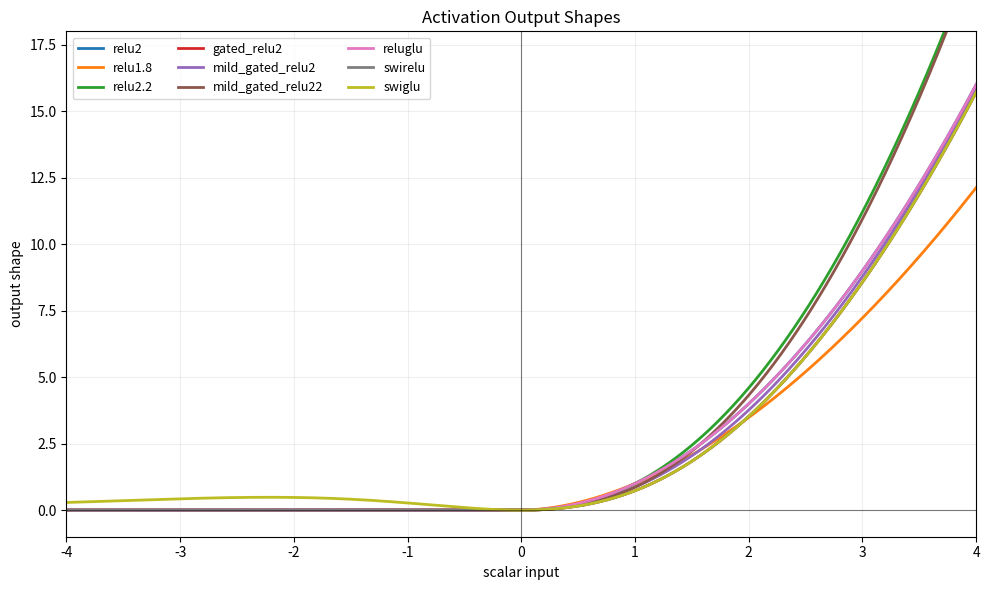
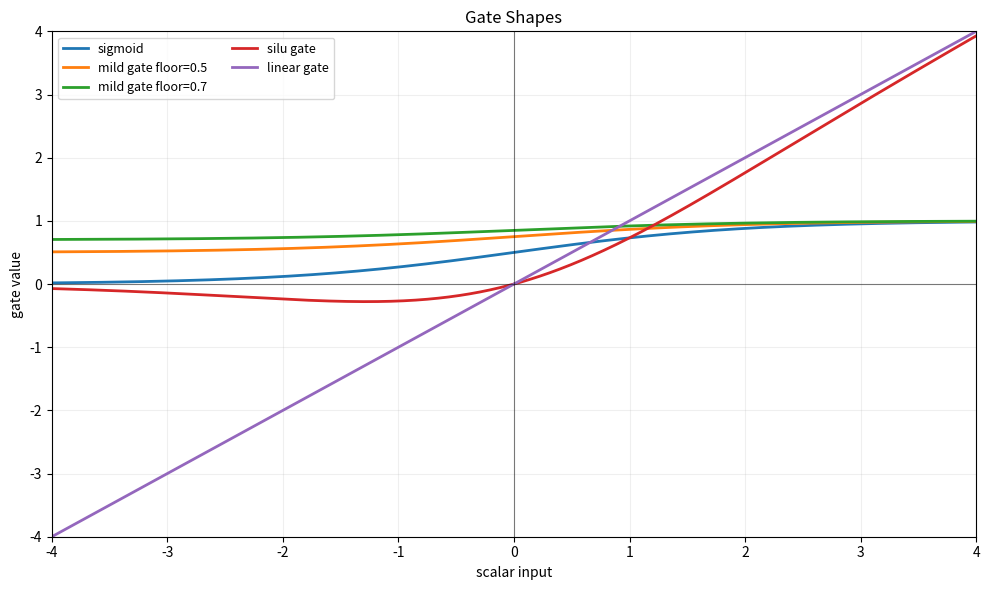
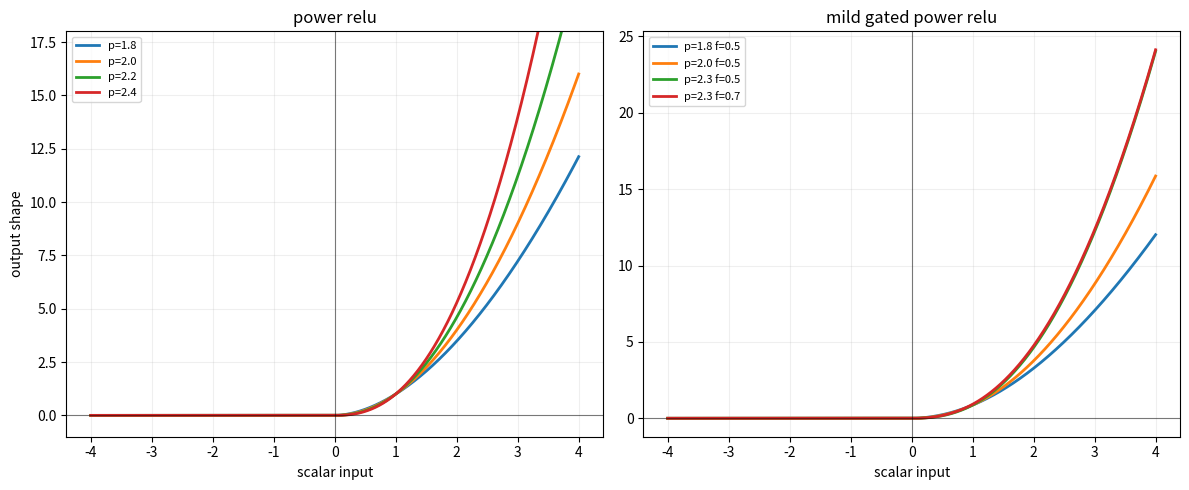

The matplotlib source for these figures, in order:
from __future__ import annotations

from pathlib import Path

import matplotlib.pyplot as plt
import numpy as np


def relu(x: np.ndarray) -> np.ndarray:
    return np.maximum(x, 0.0)


def silu(x: np.ndarray) -> np.ndarray:
    return x / (1.0 + np.exp(-x))


def sigmoid(x: np.ndarray) -> np.ndarray:
    return 1.0 / (1.0 + np.exp(-x))


def gate_linear(x: np.ndarray) -> np.ndarray:
    return x


def gate_mild(x: np.ndarray, floor: float = 0.5) -> np.ndarray:
    return floor + (1.0 - floor) * sigmoid(x)


def gate_silu(x: np.ndarray) -> np.ndarray:
    return silu(x)


def power_relu(x: np.ndarray, p: float) -> np.ndarray:
    return np.power(relu(x), p)


def plot_family_curves(out_dir: Path) -> None:
    x = np.linspace(-4.0, 4.0, 1200)

    final_curves = {
        "relu2": power_relu(x, 2.0),
        "relu1.8": power_relu(x, 1.8),
        "relu2.2": power_relu(x, 2.2),
        "gated_relu2": power_relu(x, 2.0) * sigmoid(x),
        "mild_gated_relu2": power_relu(x, 2.0) * gate_mild(x, floor=0.5),
        "mild_gated_relu22": power_relu(x, 2.2) * gate_mild(x, floor=0.5),
        "reluglu": relu(x) * gate_linear(x),
        "swirelu": relu(x) * gate_silu(x),
        "swiglu": silu(x) * gate_linear(x),
    }

    fig, ax = plt.subplots(figsize=(10, 6))
    for name, y in final_curves.items():
        ax.plot(x, y, linewidth=2, label=name)
    ax.axhline(0.0, color="black", linewidth=0.8, alpha=0.5)
    ax.axvline(0.0, color="black", linewidth=0.8, alpha=0.5)
    ax.set_title("Activation Output Shapes")
    ax.set_xlabel("scalar input")
    ax.set_ylabel("output shape")
    ax.set_xlim(-4.0, 4.0)
    ax.set_ylim(-1.0, 18.0)
    ax.legend(ncol=3, fontsize=9)
    ax.grid(alpha=0.2)
    fig.tight_layout()
    fig.savefig(out_dir / "activation_output_shapes.png", dpi=180)
    plt.close(fig)

    gate_curves = {
        "sigmoid": sigmoid(x),
        "mild gate floor=0.5": gate_mild(x, floor=0.5),
        "mild gate floor=0.7": gate_mild(x, floor=0.7),
        "silu gate": gate_silu(x),
        "linear gate": gate_linear(x),
    }
    fig, ax = plt.subplots(figsize=(10, 6))
    for name, y in gate_curves.items():
        ax.plot(x, y, linewidth=2, label=name)
    ax.axhline(0.0, color="black", linewidth=0.8, alpha=0.5)
    ax.axvline(0.0, color="black", linewidth=0.8, alpha=0.5)
    ax.set_title("Gate Shapes")
    ax.set_xlabel("scalar input")
    ax.set_ylabel("gate value")
    ax.set_xlim(-4.0, 4.0)
    ax.set_ylim(-4.0, 4.0)
    ax.legend(ncol=2, fontsize=9)
    ax.grid(alpha=0.2)
    fig.tight_layout()
    fig.savefig(out_dir / "activation_gate_shapes.png", dpi=180)
    plt.close(fig)

    families = {
        "power relu": [("p=1.8", power_relu(x, 1.8)), ("p=2.0", power_relu(x, 2.0)), ("p=2.2", power_relu(x, 2.2)), ("p=2.4", power_relu(x, 2.4))],
        "mild gated power relu": [
            ("p=1.8 f=0.5", power_relu(x, 1.8) * gate_mild(x, 0.5)),
            ("p=2.0 f=0.5", power_relu(x, 2.0) * gate_mild(x, 0.5)),
            ("p=2.3 f=0.5", power_relu(x, 2.3) * gate_mild(x, 0.5)),
            ("p=2.3 f=0.7", power_relu(x, 2.3) * gate_mild(x, 0.7)),
        ],
    }
    fig, axes = plt.subplots(1, 2, figsize=(12, 5), sharex=True)
    for ax, (title, curves) in zip(axes, families.items()):
        for name, y in curves:
            ax.plot(x, y, linewidth=2, label=name)
        ax.axhline(0.0, color="black", linewidth=0.8, alpha=0.5)
        ax.axvline(0.0, color="black", linewidth=0.8, alpha=0.5)
        ax.set_title(title)
        ax.set_xlabel("scalar input")
        ax.grid(alpha=0.2)
        ax.legend(fontsize=8)
    axes[0].set_ylabel("output shape")
    axes[0].set_ylim(-1.0, 18.0)
    fig.tight_layout()
    fig.savefig(out_dir / "activation_frankenstein_family.png", dpi=180)
    plt.close(fig)


def write_readme(out_dir: Path) -> None:
    text = """# Activation Shape Gallery

Read these first:

- `activation_output_shapes.png`: direct comparison of the most interesting discovered shapes
- `activation_frankenstein_family.png`: the parametric family we are now testing

Skip if you want:

- `activation_gate_shapes.png`: just the gate terms by themselves

What to look for:

- good candidates stay exactly zero on the negative side
- good candidates grow faster than linear on the positive side
- good gates mostly rescale the positive branch instead of inventing a whole new smooth path
"""
    (out_dir / "README.md").write_text(text)


def main() -> None:
    out_dir = Path("lab/activation_plots")
    out_dir.mkdir(parents=True, exist_ok=True)
    plot_family_curves(out_dir)
    write_readme(out_dir)
    print(out_dir.resolve())


if __name__ == "__main__":
    main()
